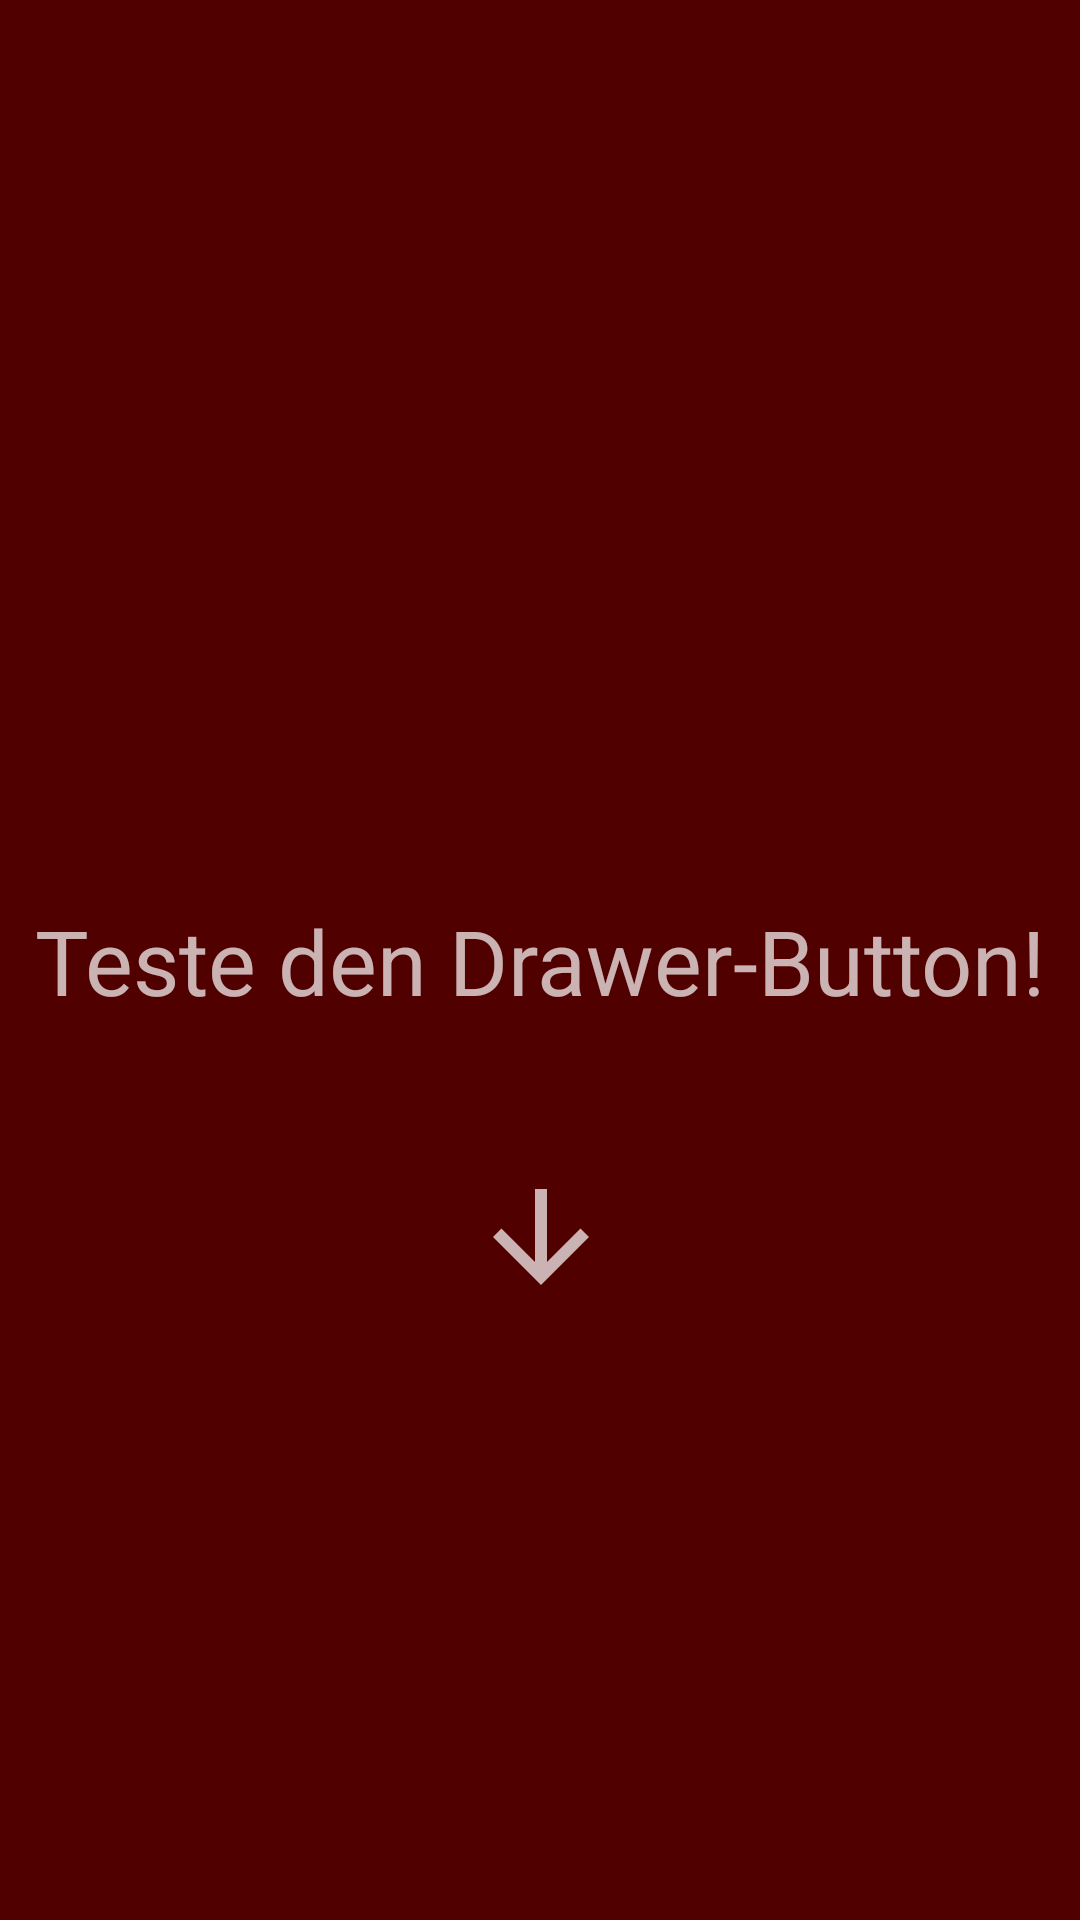

Layout XML and referenced resources for this Android screen:
<!-- AndroidManifest.xml: application theme AppTheme -->
<!-- res/layout/fragment_drawer_c.xml -->
<?xml version="1.0" encoding="utf-8"?>
<androidx.constraintlayout.widget.ConstraintLayout xmlns:android="http://schemas.android.com/apk/res/android"
    xmlns:app="http://schemas.android.com/apk/res-auto"
    android:layout_width="match_parent"
    android:layout_height="match_parent"
    android:background="@color/veryDarkRed"
    android:theme="@style/ThemeOverlay.AppCompat.Dark">

    <TextView
        android:id="@+id/textView"
        android:layout_width="wrap_content"
        android:layout_height="wrap_content"
        android:gravity="center_horizontal"
        android:text="@string/drawer_c_content"
        android:textSize="30sp"
        app:layout_constraintBottom_toBottomOf="parent"
        app:layout_constraintEnd_toEndOf="parent"
        app:layout_constraintStart_toStartOf="parent"
        app:layout_constraintTop_toTopOf="parent" />

    <ImageView
        android:id="@+id/imageView"
        android:layout_width="48dp"
        android:layout_height="48dp"
        android:scaleY="-1"
        android:src="@drawable/ic_baseline_dehaze_24"
        app:layout_constraintEnd_toEndOf="@+id/textView"
        app:layout_constraintStart_toStartOf="@+id/textView"
        app:layout_constraintTop_toBottomOf="@+id/textView" />

    <ImageView
        android:id="@+id/imageView2"
        android:layout_width="wrap_content"
        android:layout_height="wrap_content"
        android:scaleY="-1"
        android:src="@drawable/ic_baseline_arrow_upward_24"
        app:layout_constraintEnd_toEndOf="@+id/imageView"
        app:layout_constraintStart_toStartOf="@+id/imageView"
        app:layout_constraintTop_toBottomOf="@+id/imageView" />
</androidx.constraintlayout.widget.ConstraintLayout>
<!-- resources referenced by this layout -->
<resources>
  <color name="veryDarkRed">#510000</color>
  <!-- drawable ic_baseline_arrow_upward_24 (drawable) -->
  <vector xmlns:android="http://schemas.android.com/apk/res/android"
      android:width="48dp"
      android:height="48dp"
      android:tint="?attr/colorControlNormal"
      android:viewportWidth="24"
      android:viewportHeight="24">
      <path
          android:fillColor="@android:color/white"
          android:pathData="M4,12l1.41,1.41L11,7.83V20h2V7.83l5.58,5.59L20,12l-8,-8 -8,8z" />
  </vector>
  <string name="drawer_c_content">Teste den Drawer-Button!</string>
  <style name="AppTheme" parent="Theme.MaterialComponents.Light.NoActionBar">
          
          <item name="colorPrimary">@color/colorPrimary</item>
          <item name="colorPrimaryDark">@color/colorPrimaryDark</item>
          <item name="colorAccent">@color/colorAccent</item>
      </style>
  <color name="colorPrimary">@color/yellow</color>
  <color name="colorPrimaryDark">@android:color/black</color>
  <color name="colorAccent">@color/red</color>
  <color name="yellow">#ff9900</color>
  <color name="red">#bb0a30</color>
</resources>
